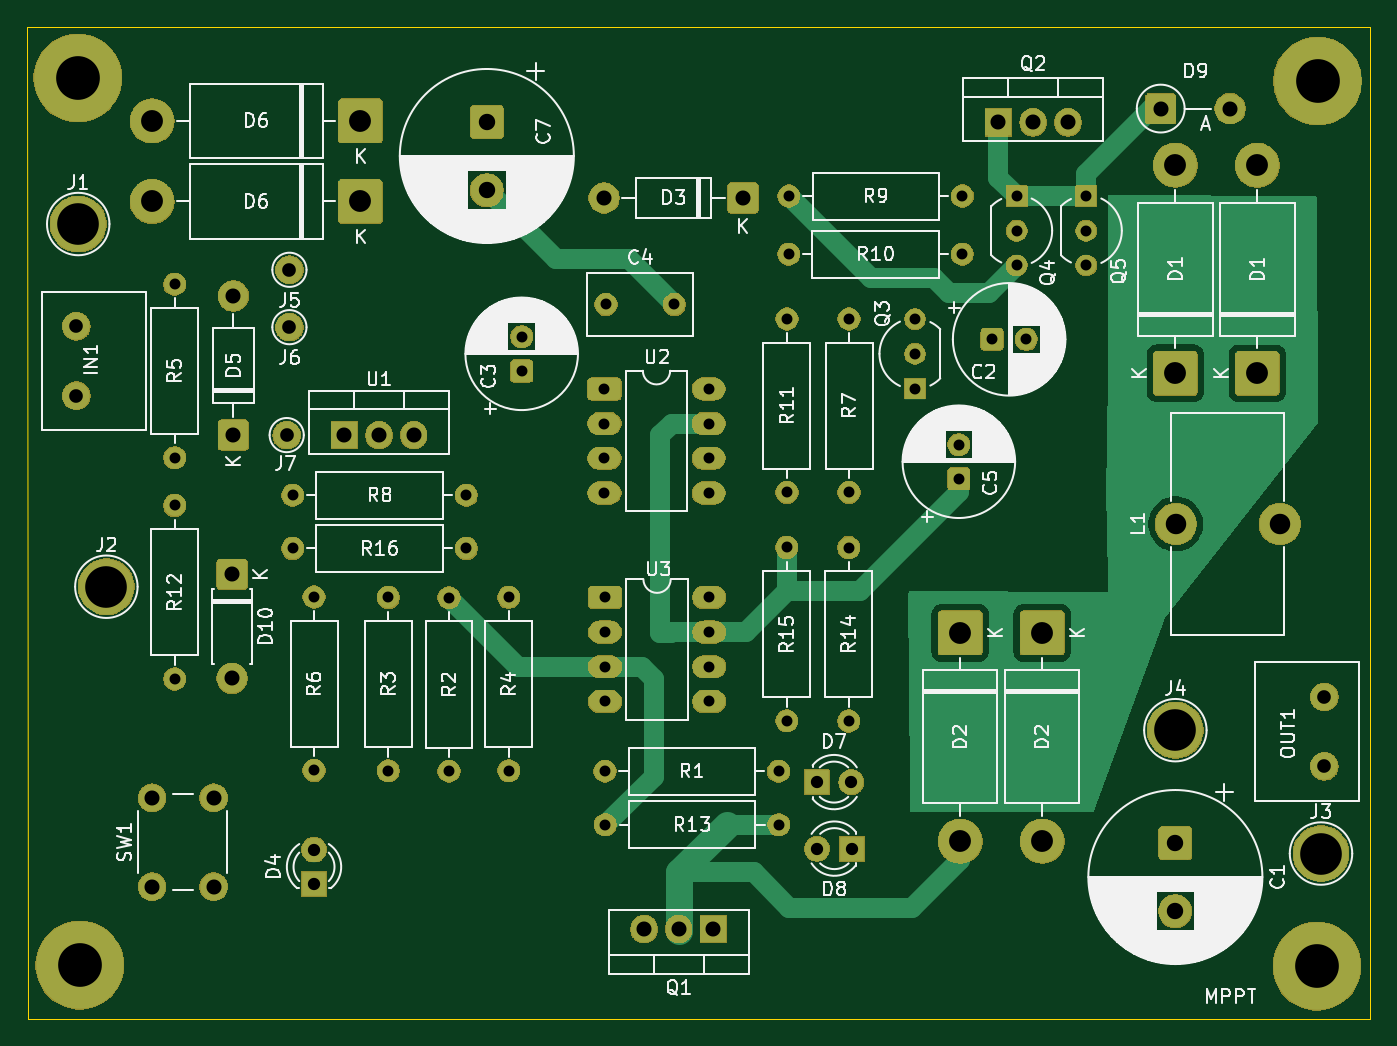
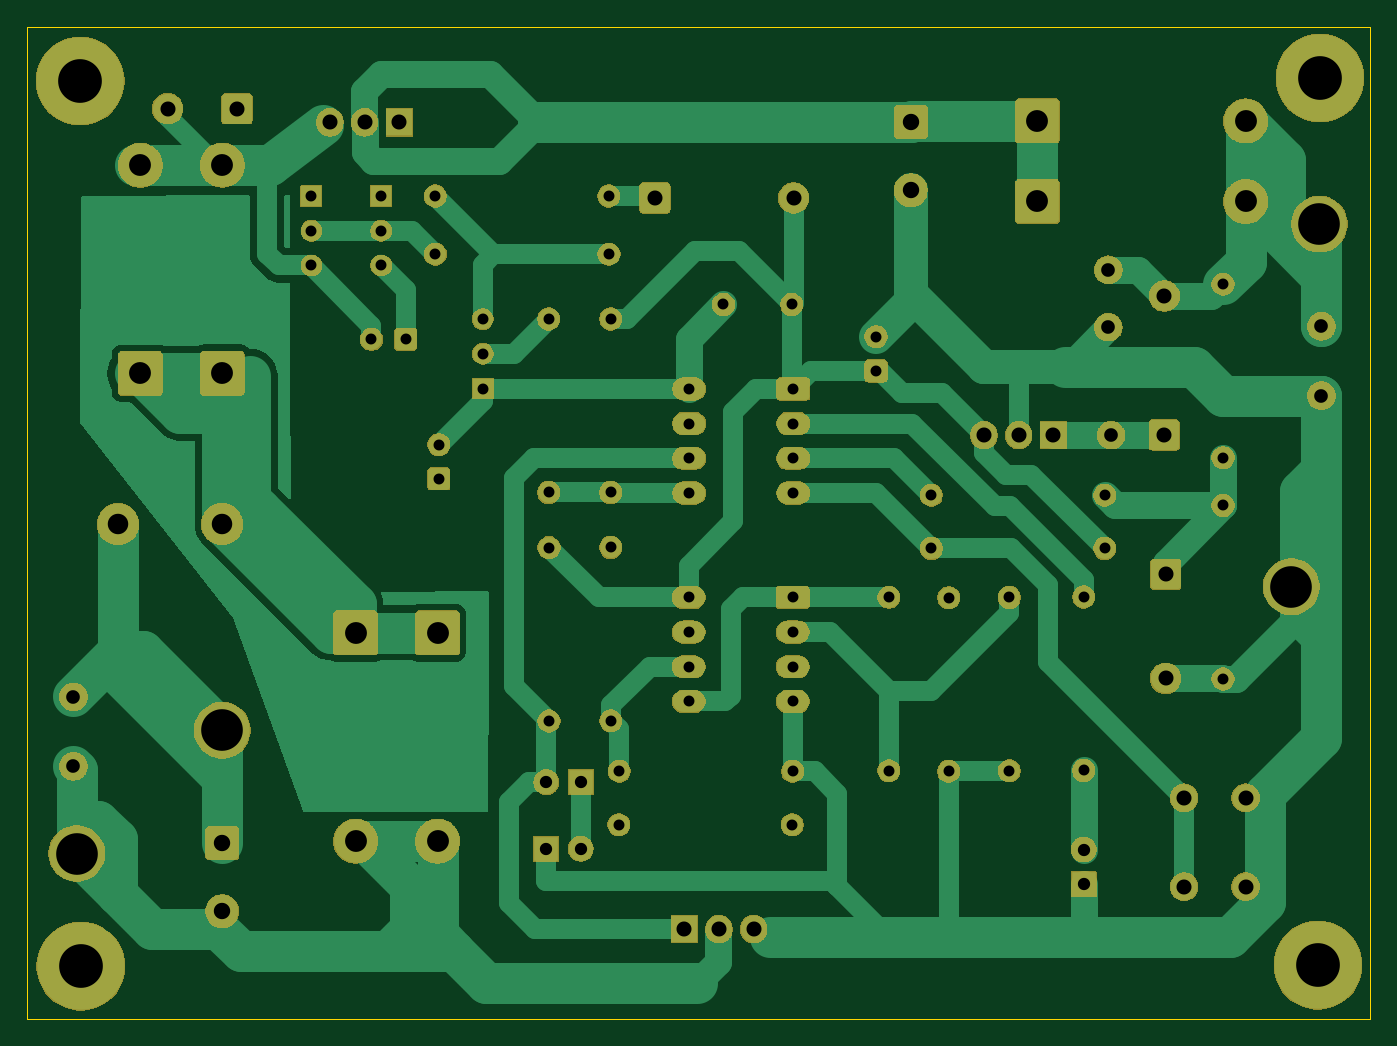
Circuit board: 11 layer files. Board 98.3 x 72.6 mm.
- bottom_copper: 12f683MPPT-B_Cu.gbl (26696 bytes)
- bottom_mask: 12f683MPPT-B_Mask.gbs (195003 bytes)
- paste: 12f683MPPT-B_Paste.gbp (489 bytes)
- bottom_silk: 12f683MPPT-B_Silkscreen.gbo (490 bytes)
- outline: 12f683MPPT-Edge_Cuts.gm1 (721 bytes)
- top_copper: 12f683MPPT-F_Cu.gtl (16186 bytes)
- top_mask: 12f683MPPT-F_Mask.gts (195003 bytes)
- paste: 12f683MPPT-F_Paste.gtp (489 bytes)
- top_silk: 12f683MPPT-F_Silkscreen.gto (125567 bytes)
- drill: 12f683MPPT-NPTH.drl (269 bytes)
- drill: 12f683MPPT-PTH.drl (2543 bytes)

=== bottom_copper: 12f683MPPT-B_Cu.gbl (26696 bytes, source omitted) ===
=== bottom_mask: 12f683MPPT-B_Mask.gbs (195003 bytes, source omitted) ===
=== paste: 12f683MPPT-B_Paste.gbp ===
G04 #@! TF.GenerationSoftware,KiCad,Pcbnew,9.0.6*
G04 #@! TF.CreationDate,2025-12-02T20:54:42+09:00*
G04 #@! TF.ProjectId,12f683MPPT,31326636-3833-44d5-9050-542e6b696361,rev?*
G04 #@! TF.SameCoordinates,Original*
G04 #@! TF.FileFunction,Paste,Bot*
G04 #@! TF.FilePolarity,Positive*
%FSLAX46Y46*%
G04 Gerber Fmt 4.6, Leading zero omitted, Abs format (unit mm)*
G04 Created by KiCad (PCBNEW 9.0.6) date 2025-12-02 20:54:42*
%MOMM*%
%LPD*%
G01*
G04 APERTURE LIST*
G04 APERTURE END LIST*
M02*

=== bottom_silk: 12f683MPPT-B_Silkscreen.gbo ===
G04 #@! TF.GenerationSoftware,KiCad,Pcbnew,9.0.6*
G04 #@! TF.CreationDate,2025-12-02T20:54:42+09:00*
G04 #@! TF.ProjectId,12f683MPPT,31326636-3833-44d5-9050-542e6b696361,rev?*
G04 #@! TF.SameCoordinates,Original*
G04 #@! TF.FileFunction,Legend,Bot*
G04 #@! TF.FilePolarity,Positive*
%FSLAX46Y46*%
G04 Gerber Fmt 4.6, Leading zero omitted, Abs format (unit mm)*
G04 Created by KiCad (PCBNEW 9.0.6) date 2025-12-02 20:54:42*
%MOMM*%
%LPD*%
G01*
G04 APERTURE LIST*
G04 APERTURE END LIST*
M02*

=== outline: 12f683MPPT-Edge_Cuts.gm1 ===
G04 #@! TF.GenerationSoftware,KiCad,Pcbnew,9.0.6*
G04 #@! TF.CreationDate,2025-12-02T20:54:42+09:00*
G04 #@! TF.ProjectId,12f683MPPT,31326636-3833-44d5-9050-542e6b696361,rev?*
G04 #@! TF.SameCoordinates,Original*
G04 #@! TF.FileFunction,Profile,NP*
%FSLAX46Y46*%
G04 Gerber Fmt 4.6, Leading zero omitted, Abs format (unit mm)*
G04 Created by KiCad (PCBNEW 9.0.6) date 2025-12-02 20:54:42*
%MOMM*%
%LPD*%
G01*
G04 APERTURE LIST*
G04 #@! TA.AperFunction,Profile*
%ADD10C,0.050000*%
G04 #@! TD*
G04 APERTURE END LIST*
D10*
X36210000Y-26510000D02*
X36240000Y-99110000D01*
X134520000Y-26510000D02*
X36210000Y-26510000D01*
X134520000Y-99110000D02*
X134520000Y-26510000D01*
X36240000Y-99110000D02*
X134520000Y-99110000D01*
M02*

=== top_copper: 12f683MPPT-F_Cu.gtl (16186 bytes, source omitted) ===
=== top_mask: 12f683MPPT-F_Mask.gts (195003 bytes, source omitted) ===
=== paste: 12f683MPPT-F_Paste.gtp ===
G04 #@! TF.GenerationSoftware,KiCad,Pcbnew,9.0.6*
G04 #@! TF.CreationDate,2025-12-02T20:54:42+09:00*
G04 #@! TF.ProjectId,12f683MPPT,31326636-3833-44d5-9050-542e6b696361,rev?*
G04 #@! TF.SameCoordinates,Original*
G04 #@! TF.FileFunction,Paste,Top*
G04 #@! TF.FilePolarity,Positive*
%FSLAX46Y46*%
G04 Gerber Fmt 4.6, Leading zero omitted, Abs format (unit mm)*
G04 Created by KiCad (PCBNEW 9.0.6) date 2025-12-02 20:54:42*
%MOMM*%
%LPD*%
G01*
G04 APERTURE LIST*
G04 APERTURE END LIST*
M02*

=== top_silk: 12f683MPPT-F_Silkscreen.gto (125567 bytes, source omitted) ===
=== drill: 12f683MPPT-NPTH.drl ===
M48
; DRILL file {KiCad 9.0.6} date 2025-12-02T20:54:45+0900
; FORMAT={-:-/ absolute / metric / decimal}
; #@! TF.CreationDate,2025-12-02T20:54:45+09:00
; #@! TF.GenerationSoftware,Kicad,Pcbnew,9.0.6
; #@! TF.FileFunction,NonPlated,1,2,NPTH
FMAT,2
METRIC
%
G90
G05
M30

=== drill: 12f683MPPT-PTH.drl ===
M48
; DRILL file {KiCad 9.0.6} date 2025-12-02T20:54:45+0900
; FORMAT={-:-/ absolute / metric / decimal}
; #@! TF.CreationDate,2025-12-02T20:54:45+09:00
; #@! TF.GenerationSoftware,Kicad,Pcbnew,9.0.6
; #@! TF.FileFunction,Plated,1,2,PTH
FMAT,2
METRIC
; #@! TA.AperFunction,Plated,PTH,ComponentDrill
T1C0.800
; #@! TA.AperFunction,Plated,PTH,ComponentDrill
T2C0.900
; #@! TA.AperFunction,Plated,PTH,ComponentDrill
T3C1.000
; #@! TA.AperFunction,Plated,PTH,ComponentDrill
T4C1.100
; #@! TA.AperFunction,Plated,PTH,ComponentDrill
T5C1.200
; #@! TA.AperFunction,Plated,PTH,ComponentDrill
T6C1.500
; #@! TA.AperFunction,Plated,PTH,ComponentDrill
T7C1.600
; #@! TA.AperFunction,Plated,PTH,ComponentDrill
T8C3.048
; #@! TA.AperFunction,Plated,PTH,ComponentDrill
T9C3.200
%
G90
G05
T1
X47.0Y-45.35
X47.0Y-58.05
X47.0Y-61.55
X47.0Y-74.25
X55.65Y-60.8
X55.65Y-64.7
X57.2Y-68.25
X57.2Y-80.95
X62.64Y-68.28
X62.64Y-80.98
X67.08Y-68.3
X67.08Y-81.0
X68.35Y-60.8
X68.35Y-64.7
X71.46Y-68.27
X71.46Y-80.97
X72.4Y-49.2
X72.4Y-51.7
X78.46Y-53.02
X78.46Y-55.56
X78.46Y-58.1
X78.46Y-60.64
X78.5Y-68.28
X78.5Y-70.82
X78.5Y-73.36
X78.5Y-75.9
X78.5Y-81.0
X78.526Y-84.929
X78.57Y-46.84
X83.57Y-46.84
X86.08Y-53.02
X86.08Y-55.56
X86.08Y-58.1
X86.08Y-60.64
X86.12Y-68.28
X86.12Y-70.82
X86.12Y-73.36
X86.12Y-75.9
X91.2Y-81.0
X91.226Y-84.929
X91.81Y-64.62
X91.81Y-77.32
X91.82Y-47.9
X91.82Y-60.6
X91.95Y-43.15
X91.96Y-38.9
X96.34Y-64.63
X96.34Y-77.33
X96.36Y-47.9
X96.36Y-60.6
X101.19Y-47.91
X101.19Y-50.45
X101.19Y-52.99
X104.4Y-57.1
X104.4Y-59.6
X104.65Y-43.15
X104.66Y-38.9
X106.832Y-49.389
X108.63Y-38.9
X108.63Y-41.44
X108.63Y-43.98
X109.332Y-49.389
X113.73Y-38.9
X113.73Y-41.44
X113.73Y-43.98
T2
X57.2Y-86.735
X57.2Y-89.275
X93.99Y-81.8
X94.02Y-86.67
X96.53Y-81.8
X96.56Y-86.67
T3
X39.8Y-48.43
X39.8Y-53.51
X55.2Y-56.4
X55.4Y-44.3
X55.4Y-48.5
X131.15Y-75.56
X131.15Y-80.64
T4
X45.35Y-82.95
X45.35Y-89.45
X49.85Y-82.95
X49.85Y-89.45
X51.2Y-66.59
X51.2Y-74.21
X51.3Y-46.22
X51.3Y-56.38
X59.42Y-56.4
X61.96Y-56.4
X64.5Y-56.4
X78.435Y-39.04
X81.36Y-92.555
X83.9Y-92.555
X86.44Y-92.555
X88.595Y-39.04
X107.3Y-33.5
X109.84Y-33.5
X112.38Y-33.5
X119.178Y-32.5
X124.258Y-32.5
T5
X69.85Y-33.47
X69.85Y-38.47
X120.25Y-86.25
X120.25Y-91.25
T6
X120.27Y-62.9
X127.89Y-62.9
T7
X45.35Y-33.4
X45.35Y-39.3
X60.59Y-33.4
X60.59Y-39.3
X104.5Y-70.875
X104.5Y-86.115
X110.5Y-70.875
X110.5Y-86.115
X120.25Y-36.635
X120.25Y-51.875
X126.25Y-36.64
X126.25Y-51.88
T8
X39.94Y-40.95
X42.0Y-67.5
X120.25Y-78.0
X130.91Y-87.03
T9
X39.903Y-30.251
X40.056Y-95.199
X130.607Y-95.275
X130.658Y-30.48
M30
